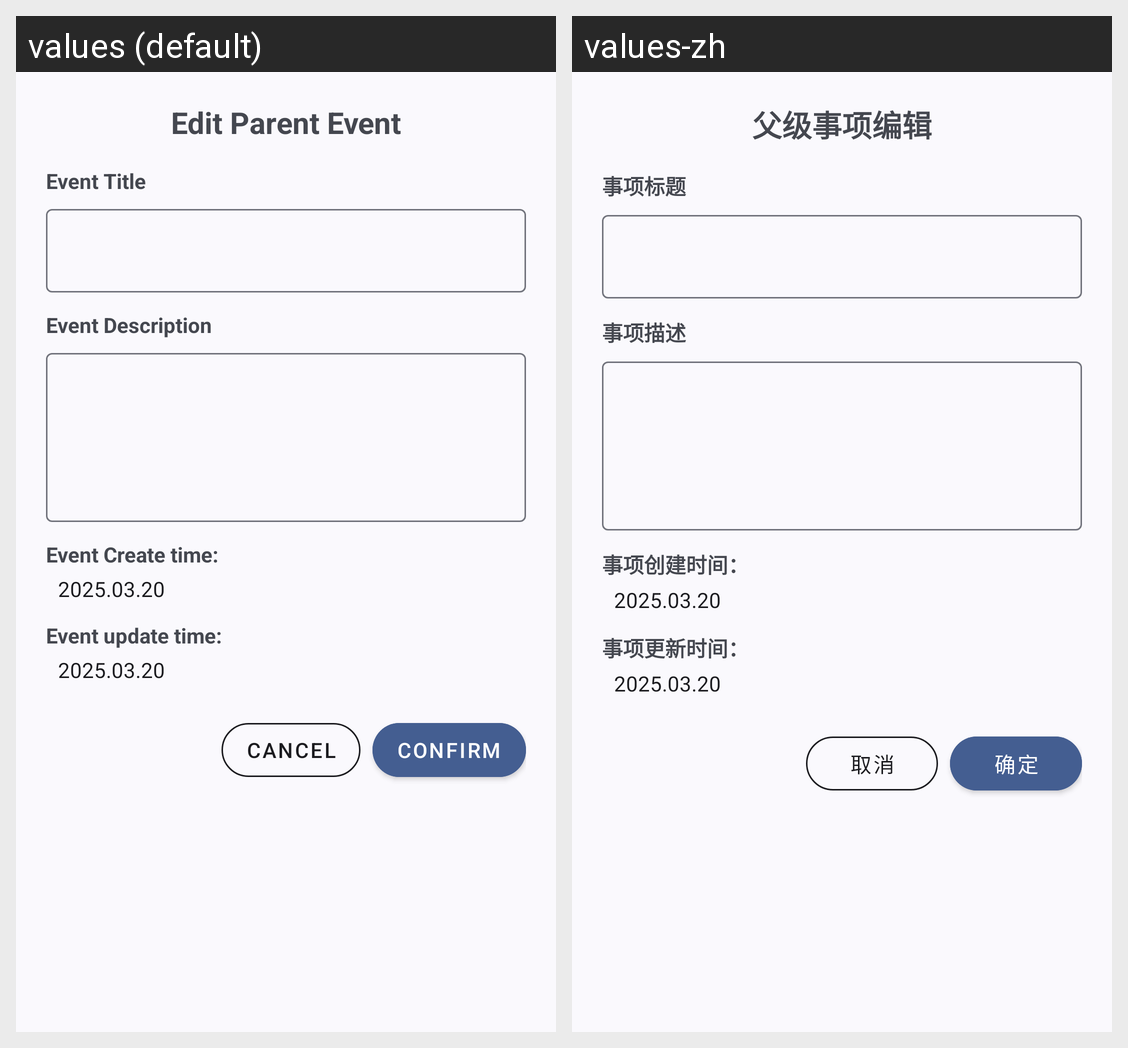

Locale-by-locale string values for the Android screen shown in this grid:
Android screen res/layout/dialog_event_edit.xml rendered under 2 locales, left to right: values (default), values-zh. Device: Nexus 5 (rendered at 1080×1920; each locale shown at half size, 540×960, under a caption strip naming it); theme Theme.Material3.DynamicColors.DayNight.NoActionBar.
Strings drawn on this screen, with the default value and each locale's value (text and hints the layout hard-codes, and strings that could not be matched under every locale, appear in the picture but are not listed):

text_parent_event_edit
  values: Edit Parent Event
  values-zh: 父级事项编辑

text_event_title
  values: Event Title
  values-zh: 事项标题

text_event_description
  values: Event Description
  values-zh: 事项描述

text_event_created_time
  values: Event Create time:
  values-zh: 事项创建时间：

create_time_holder
  values: 2025.03.20
  values-zh: 2025.03.20

text_event_updated_time
  values: Event update time:
  values-zh: 事项更新时间：

update_time_holder
  values: 2025.03.20
  values-zh: 2025.03.20

cancel
  values: Cancel
  values-zh: 取消

confirm
  values: Confirm
  values-zh: 确定
